Dataset: cheetah_data_mini (GitHub, OverDriveGain/computerVision). Classes: cheetah, leopard.

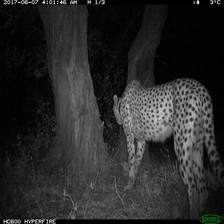
Label: cheetah

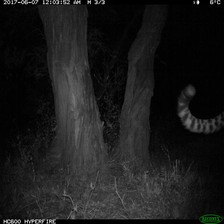
Label: cheetah

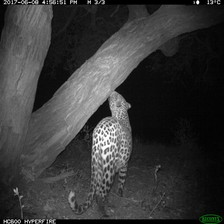
Label: leopard

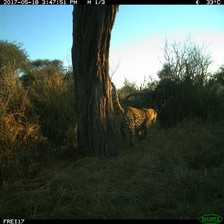
Label: leopard

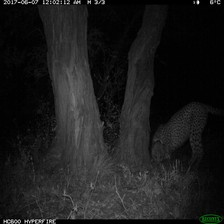
Label: cheetah

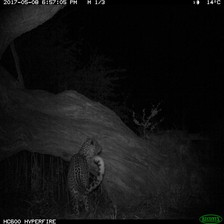
Label: leopard
